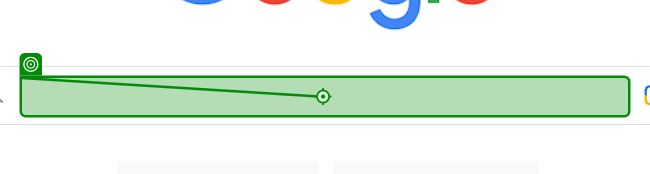
Task: Robot 1 -> Clothing Consultant
Workflow: Main

Step 1: type "["Weather in "+city+" in celcius "]" into the text box in window 'Google' (chrome.exe)

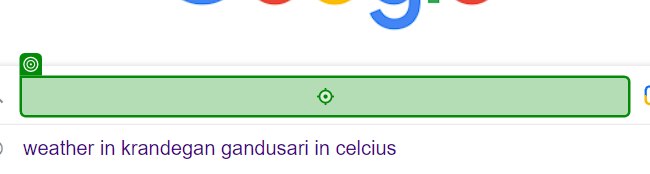
Step 2: type a value into the text box in window 'Google' (chrome.exe)

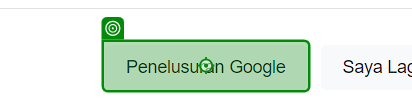
Step 3: click on the text box in window 'Google' (chrome.exe)

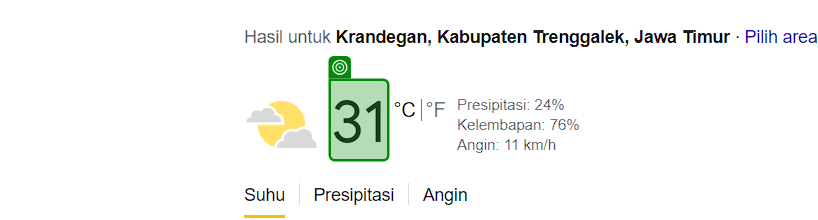
Step 4: get-text from the element 'wob_tm' in window 'Weather in krandegan gandusari in celcius - Penelusuran Google' (chrome.exe)

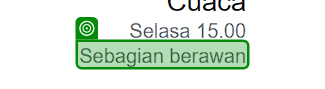
Step 5: get-text from the element 'wob_dc' in window 'Weather in krandegan,Gandusari in celcius - Penelusuran Google' (chrome.exe)
